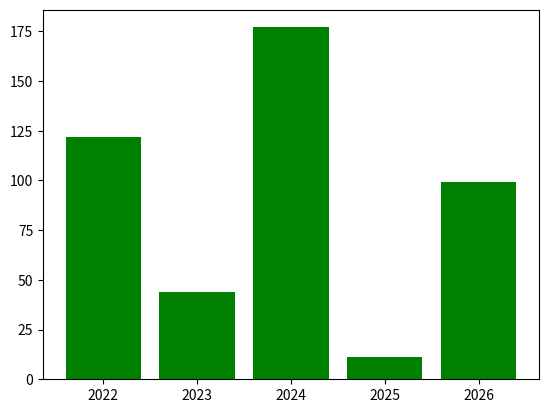

Recreate this plot in Python.
import matplotlib.pyplot as plt
x=[2022,2023,2024,2025,2026]
y=[122,44,177,11,99]
plt.bar(x,y,color="green")
plt.show()
